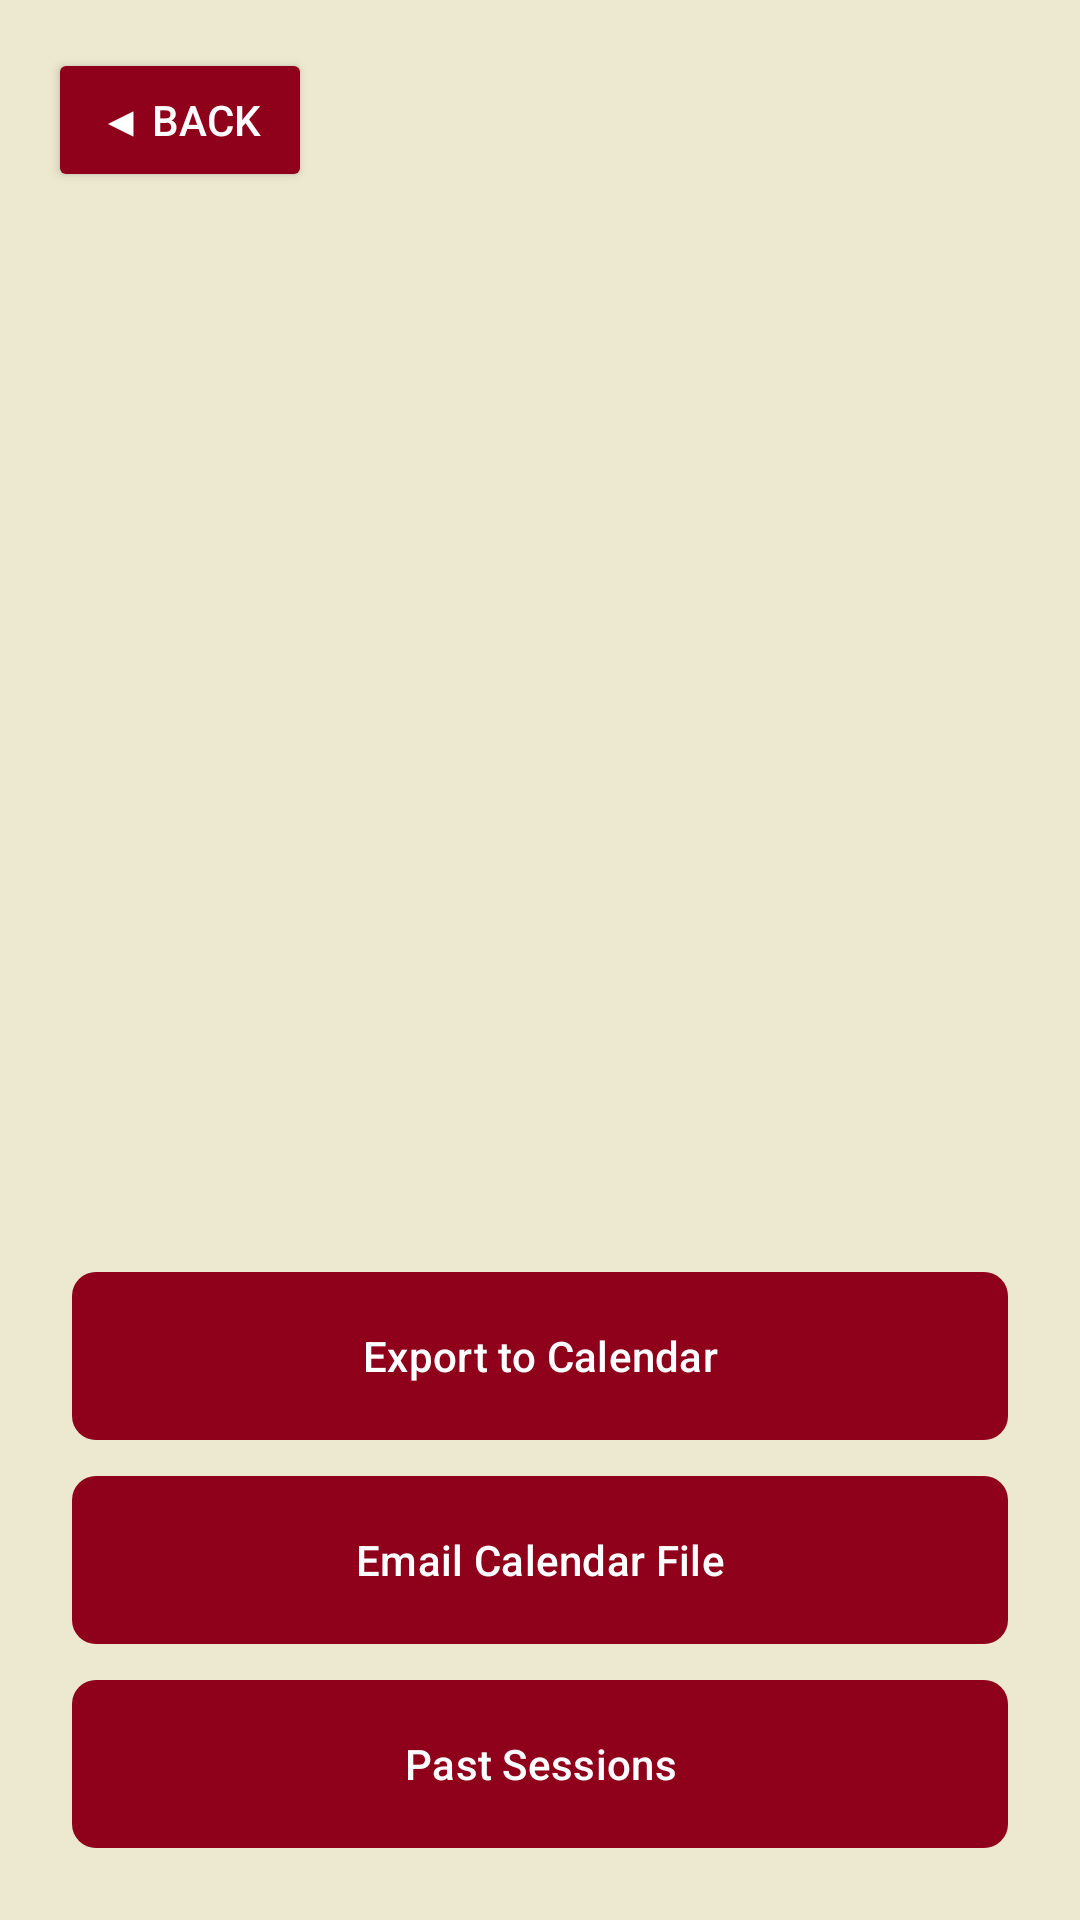

Layout XML and referenced resources for this Android screen:
<!-- AndroidManifest.xml: application theme Theme.Group_33_Project -->
<!-- res/layout/screen17_stud_upcoming.xml -->
<?xml version="1.0" encoding="utf-8"?>
<androidx.constraintlayout.widget.ConstraintLayout xmlns:android="http://schemas.android.com/apk/res/android"
    xmlns:app="http://schemas.android.com/apk/res-auto"
    xmlns:tools="http://schemas.android.com/tools"
    android:id="@+id/studentbookdsession"
    android:layout_width="match_parent"
    android:layout_height="match_parent"
    android:background="@color/bkg"
    tools:context=".StudentBookedSession">

    
    <include
        android:id="@+id/included_back_container"
        layout="@layout/reusable_back"
        android:layout_width="wrap_content"
        android:layout_height="wrap_content"
        app:layout_constraintStart_toStartOf="parent"
        app:layout_constraintTop_toTopOf="parent" />

    
    <androidx.recyclerview.widget.RecyclerView
        android:id="@+id/rv_studentStatus"
        android:layout_width="0dp"
        android:layout_height="0dp"
        android:layout_marginStart="16dp"
        android:layout_marginEnd="16dp"
        android:layout_marginTop="16dp"
        android:layout_marginBottom="16dp"
        app:layout_constraintTop_toBottomOf="@id/included_back_container"
        app:layout_constraintBottom_toTopOf="@id/screen17_psessions"
        app:layout_constraintStart_toStartOf="parent"
        app:layout_constraintEnd_toEndOf="parent" />

    
    <com.google.android.material.button.MaterialButton
        android:id="@+id/screen17_psessions"
        android:layout_width="0dp"
        android:layout_height="56dp"
        android:layout_marginStart="24dp"
        android:layout_marginEnd="24dp"
        android:layout_marginBottom="24dp"
        android:background="@drawable/button_background"
        android:backgroundTint="@color/gg"
        android:fontFamily="sans-serif-medium"
        android:text="Past Sessions"
        android:textAllCaps="false"
        android:textColor="@color/white"
        app:backgroundTint="@null"
        app:layout_constraintBottom_toBottomOf="parent"
        app:layout_constraintStart_toStartOf="parent"
        app:layout_constraintEnd_toEndOf="parent" />

    
    <com.google.android.material.button.MaterialButton
        android:id="@+id/btn_email_calendar"
        android:layout_width="0dp"
        android:layout_height="56dp"
        android:layout_marginStart="24dp"
        android:layout_marginEnd="24dp"
        android:layout_marginBottom="12dp"
        android:background="@drawable/button_background"
        android:backgroundTint="@color/gg"
        android:fontFamily="sans-serif-medium"
        android:text="Email Calendar File"
        android:textAllCaps="false"
        android:textColor="@color/white"
        app:backgroundTint="@null"
        app:layout_constraintBottom_toTopOf="@id/screen17_psessions"
        app:layout_constraintStart_toStartOf="parent"
        app:layout_constraintEnd_toEndOf="parent" />

    
    <com.google.android.material.button.MaterialButton
        android:id="@+id/btn_export_calendar"
        android:layout_width="0dp"
        android:layout_height="56dp"
        android:layout_marginStart="24dp"
        android:layout_marginEnd="24dp"
        android:layout_marginBottom="12dp"
        android:background="@drawable/button_background"
        android:backgroundTint="@color/gg"
        android:fontFamily="sans-serif-medium"
        android:text="Export to Calendar"
        android:textAllCaps="false"
        android:textColor="@color/white"
        app:backgroundTint="@null"
        app:layout_constraintBottom_toTopOf="@id/btn_email_calendar"
        app:layout_constraintStart_toStartOf="parent"
        app:layout_constraintEnd_toEndOf="parent" />

</androidx.constraintlayout.widget.ConstraintLayout>
<!-- res/layout/reusable_back.xml (included above) -->
<?xml version="1.0" encoding="utf-8"?>
<androidx.constraintlayout.widget.ConstraintLayout xmlns:android="http://schemas.android.com/apk/res/android"
    xmlns:app="http://schemas.android.com/apk/res-auto"
    android:layout_width="match_parent"
    android:layout_height="match_parent">

    <Button
        android:id="@+id/button_back"
        android:layout_width="wrap_content"
        android:layout_height="wrap_content"
        android:layout_marginStart="16dp"
        android:layout_marginTop="16dp"
        android:backgroundTint="@color/gg"
        android:text="@string/screen3_back"
        android:textColor="@color/white"
        app:layout_constraintStart_toStartOf="parent"
        app:layout_constraintTop_toTopOf="parent" />

</androidx.constraintlayout.widget.ConstraintLayout>
<!-- resources referenced by this layout -->
<resources>
  <color name="bkg">#EDE8D0</color>
  <color name="gg">#8F001A</color>
  <color name="white">#FFFFFFFF</color>
  <!-- drawable button_background (drawable) -->
  <?xml version="1.0" encoding="utf-8"?>
  <shape xmlns:android="http://schemas.android.com/apk/res/android"
      android:shape="rectangle">
      <corners android:radius="8dp" />
      <solid android:color="@color/gg" />
  </shape>
  <string name="screen3_back">◀ Back</string>
  <style name="Theme.Group_33_Project" parent="Base.Theme.Group_33_Project" />
  <style name="Base.Theme.Group_33_Project" parent="Theme.Material3.DayNight.NoActionBar">
          
          
      </style>
</resources>
